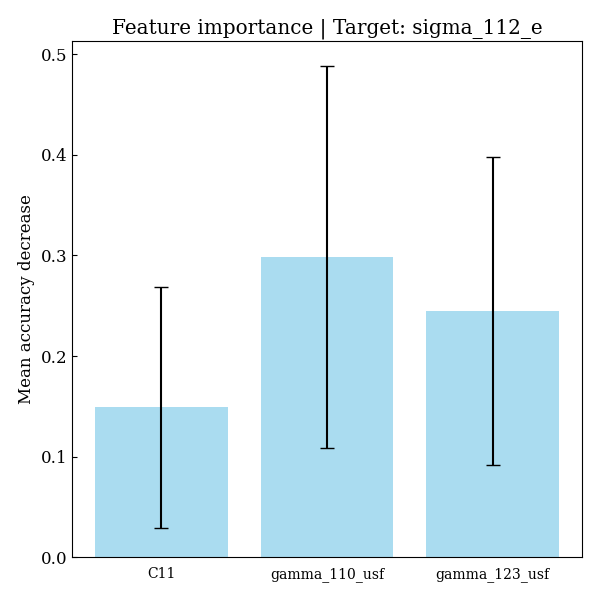

Values plotted in this chart, from the file beside it:
feature, importances, std_dev
C11, 0.1492, 0.1197
gamma_110_usf, 0.2985, 0.1899
gamma_123_usf, 0.2447, 0.1527
